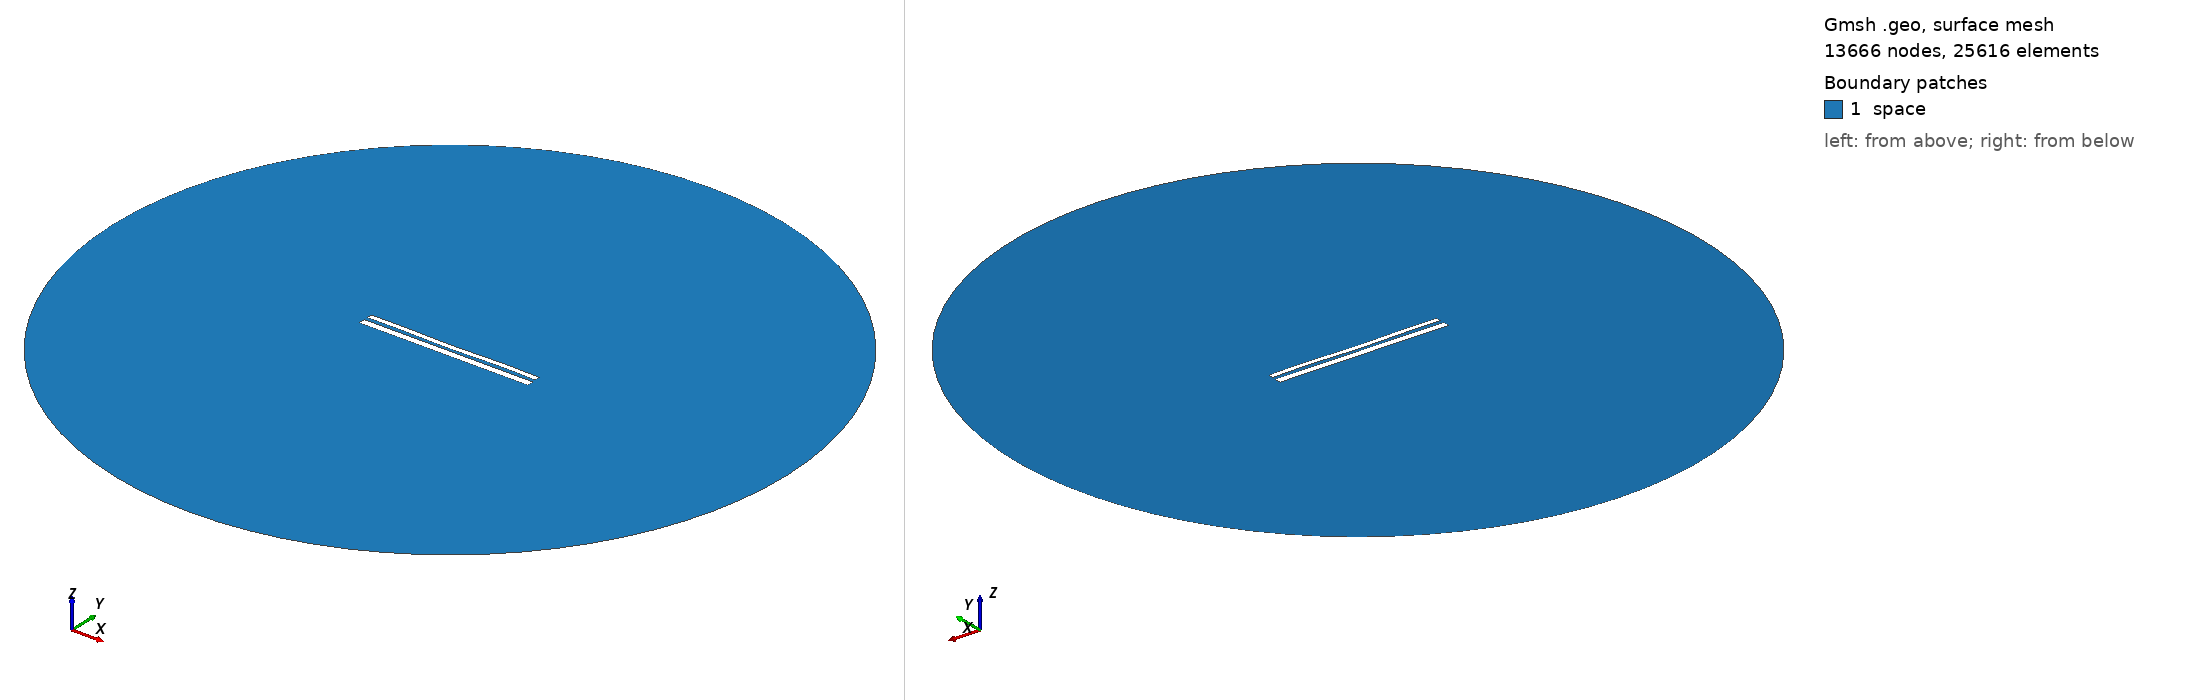

Gmsh geometry script, surface-meshed: 13666 nodes, 25616 surface elements. Boundary patches (legend numbers): 1 space. Left view from above one corner, right view from below the opposite corner. Legend entries are the model's physical surfaces. The drawing asked Gmsh for element sizes between 1% and 20% of the model's largest extent; the script's own settings can give other sizes.

=== 10760.geo (drawn) ===
//---------------------------------------
// Geometry kernel
//---------------------------------------

SetFactory("OpenCASCADE");



//---------------------------------------
// Parameters of the geometry
//---------------------------------------

// Overetch of the upper plate
overetch = 0.375;

// Distance between the plates
distance = 2.0;

// Discretization over the x axis (for the deformation)
nx = 50; 

// Length of the plate
L = 100 - overetch; 

// Number of modes
n = 4; 

// 1st mode coefficient
coeff(1) = -0.075;
beta(1) = 0.596864 * 3.1415926535 / L;

// 2nd mode coefficient
coeff(2) = -0.15;
beta(2) = 1.49418 * 3.1415926535 / L;

// 3rd mode coefficient
coeff(3) = -0.075;
beta(3) = 2.50025 * 3.1415926535 / L;

// 4th mode coefficient
coeff(4) = 0.15;
beta(4) = 3.49999 * 3.1415926535 / L;



//---------------------------------------
// Upper plate (deformed rectangle)
//---------------------------------------

// Coordiantes of the upper plate
xmin = -50;
xmax = 50 - overetch;

// Height of the upper plate
yheight = 4 - 2 * overetch;

// Indexes of the points
UpperID[] = {};
LowerID[] = {};
LeftID[] = {};
RightID[] = {};

// Point index
p = 1;

// Horizontal edges
For i In {1:nx}
    x = xmin + (i-1)*(xmax - xmin)/(nx-1);

    y_bottom = distance / 2 + overetch;
    For j In {1:n}
        C = (Cosh(beta(j)*L) + Cos(beta(j)*L)) / (Sinh(beta(j)*L) + Sin(beta(j)*L));
        y_bottom  = y_bottom + coeff(j) * (Cosh(beta(j)*(x+50)) - Cos(beta(j)*(x+50)) - C * (Sinh(beta(j)*(x+50)) - Sin(beta(j)*(x+50))));
    EndFor

    y_top = y_bottom + yheight;

    Point(p) = {x, y_top, 0, 1.0};
    UpperID[i] = p;
    p = p + 1;

    Point(p) = {x, y_bottom, 0, 1.0};
    LowerID[i] = p;
    p = p + 1;
EndFor

// Create point lists
UpperPts[] = {}; LowerPts[] = {};
For i In {1:nx}
  UpperPts[] += {UpperID[i]};
  LowerPts[] += {LowerID[i]};
EndFor

// Build splines
Spline(1) = {UpperPts[]};
Spline(2) = {LowerPts[]};
Line(3) = {LowerPts[nx-1], UpperPts[nx-1]};
Line(4) = {LowerPts[0], UpperPts[0]};

// Build the plane surface
Curve Loop(1) = {2, 3, -1, -4};
Plane Surface(1) = {1};



//---------------------------------------
// Lower plate (rectangle)
//---------------------------------------

// Vertices
Point(1001) = {-50, -1, 0, 1.0};
Point(1002) = { 50, -1, 0, 1.0};
Point(1003) = { 50,  -5, 0, 1.0};
Point(1004) = {-50,  -5, 0, 1.0};

// Edges
Line(5) = {1001, 1002};
Line(6) = {1002, 1003};
Line(7) = {1003, 1004};
Line(8) = {1004, 1001};

// Plane surface
Line Loop(2) = {5, 6, 7, 8};
Plane Surface(2) = {2}; 



//---------------------------------------
// Outer (fictious) boundary
//---------------------------------------

// Points
Point(1005) = {0, 0, 0};       // Center
Point(1006) = {200, 0, 0};     // Start point
Point(1007) = {0, 200, 0};     // 90 degrees
Point(1008) = {-200, 0, 0};    // 180 degrees
Point(1009) = {0, -200, 0};    // 270 degrees

// Circle arcs (each needs start, center, end)
Circle(9) = {1006, 1005, 1007};
Circle(10) = {1007, 1005, 1008};
Circle(11) = {1008, 1005, 1009};
Circle(12) = {1009, 1005, 1006};

// Plane surface for the entire domain
Curve Loop(3) = {9, 10, 11, 12};
Surface(3) = {3};

// Subtract the plates from the whole domain to obtain the actual domain where we want to solve the equations
BooleanDifference{ Surface{3}; Delete; }{ Surface{1}; Surface{2}; Delete; }




//---------------------------------------
// Transfinite Lines/Curves
//---------------------------------------

// Set the number of points on the boundaries
r = 7;

// Plates
Transfinite Curve {1, 2} = 50*r Using Progression 1;
Transfinite Curve {3, 4} = 2*r Using Progression 1;
Transfinite Line {5, 7} = 50*r Using Progression 1;
Transfinite Line {6, 8} = 2*r Using Progression 1;

// Outer boundary
Transfinite Line {9, 10, 11, 12} = 20 Using Progression 1;



//---------------------------------------
// Physical groups
//---------------------------------------                

// Physical curves (boundaries)
Physical Line("force_segment", 10) = {2};
Physical Line("upper_plate", 11) = {1, 3, 4};
Physical Line("lower_plate", 12) = {5, 6, 7, 8};
Physical Line("boundary", 20) = {9, 10, 11, 12};

// Physical Surfaces
Physical Surface("space", 30) = {3};



//---------------------------------------
// 6. Generate the Mesh
//---------------------------------------

// 2D mesh generation
Mesh 2;
